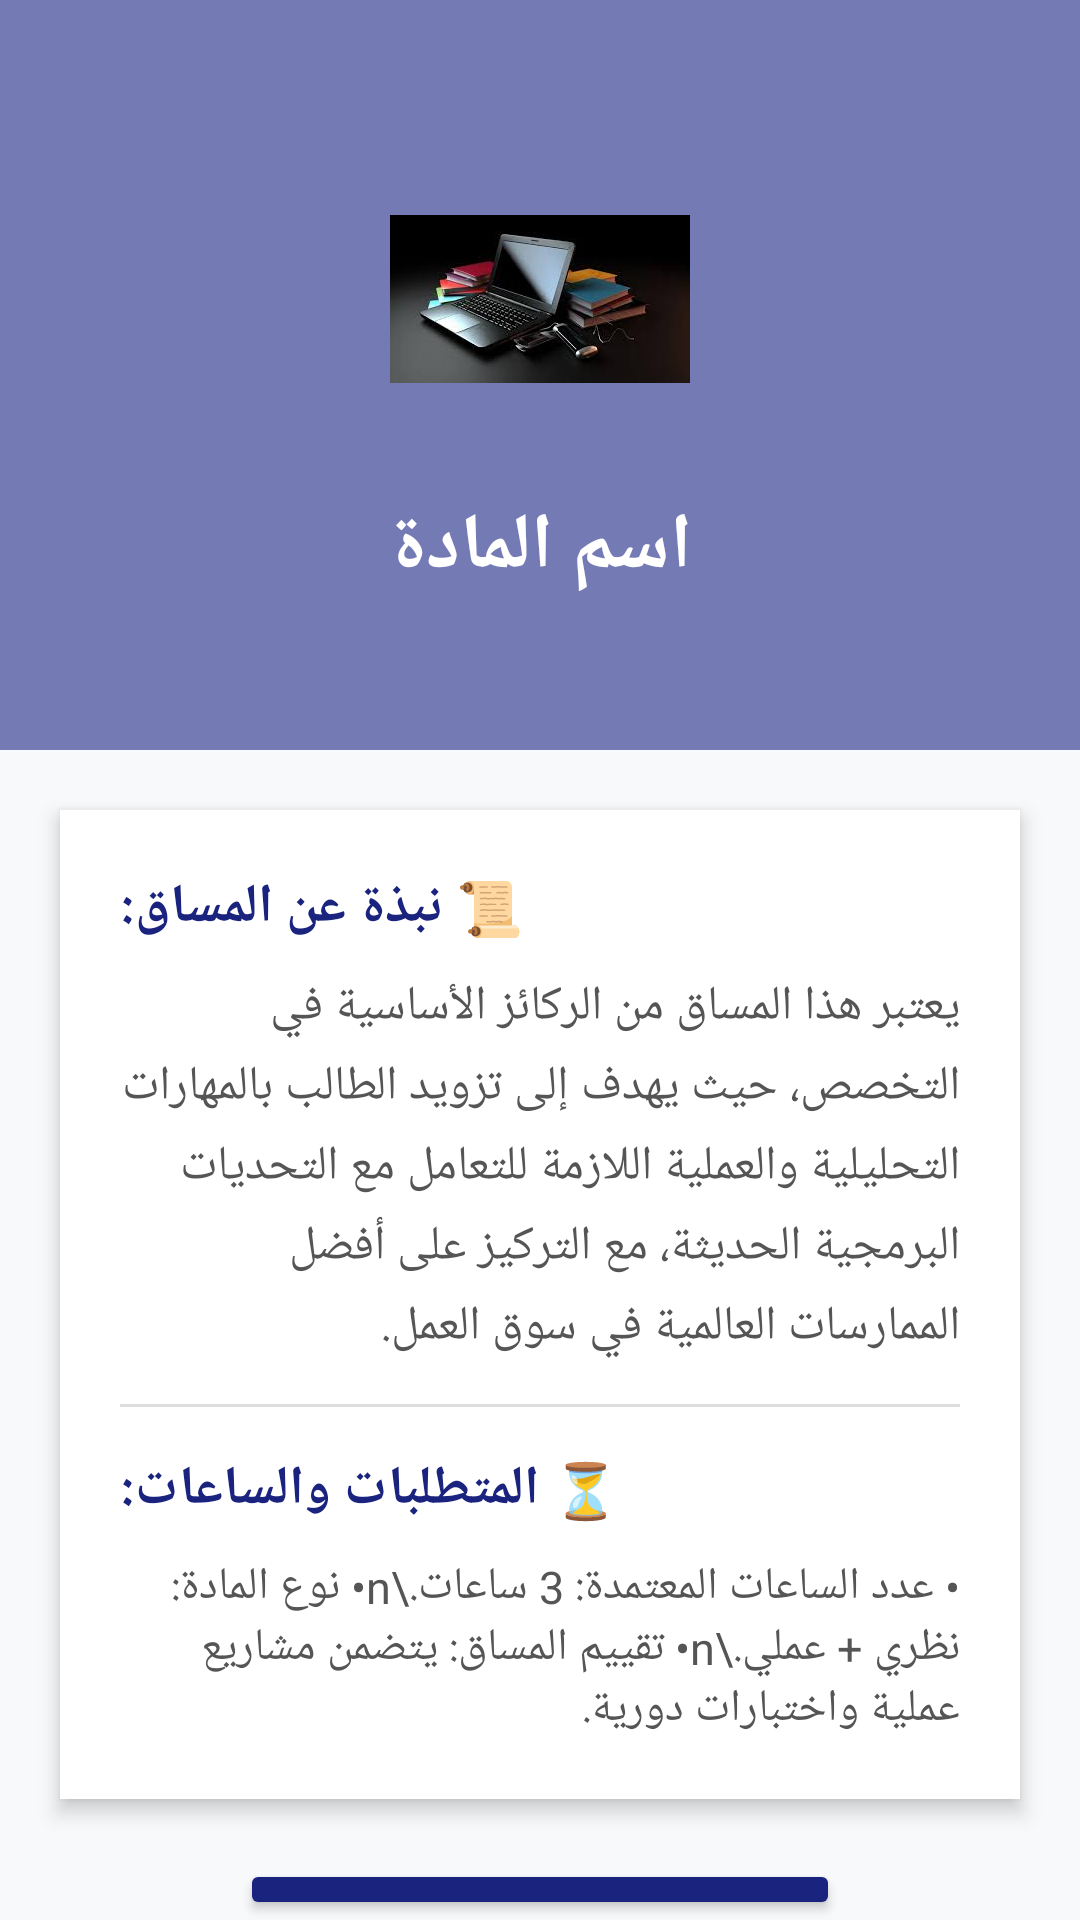

This screen was rendered from an Android layout file. Write that file and the resources it references.
<!-- AndroidManifest.xml: application theme Theme.UniversityGuide -->
<!-- res/layout/activity_subject_detail.xml -->
<?xml version="1.0" encoding="utf-8"?>
<LinearLayout xmlns:android="http://schemas.android.com/apk/res/android"
    android:layout_width="match_parent"
    android:layout_height="match_parent"
    android:orientation="vertical"
    android:background="#F8F9FA"
    android:padding="0dp">

    <LinearLayout
        android:layout_width="match_parent"
        android:layout_height="250dp"
        android:background="#747AB4"
        android:gravity="center"
        android:orientation="vertical">

        <ImageView
            android:layout_width="100dp"
            android:layout_height="100dp"
            android:src="@drawable/ic_menu_book"
           />

        <TextView
            android:id="@+id/tvDetailName"
            android:layout_width="wrap_content"
            android:layout_height="wrap_content"
            android:text="اسم المادة"
            android:textColor="#FFFFFF"
            android:textSize="26sp"
            android:layout_marginTop="15dp"
            android:textStyle="bold" />
    </LinearLayout>

    <LinearLayout
        android:layout_width="match_parent"
        android:layout_height="wrap_content"
        android:layout_margin="20dp"
        android:background="#FFFFFF"
        android:elevation="4dp"
        android:orientation="vertical"
        android:padding="20dp">

        <TextView
            android:layout_width="wrap_content"
            android:layout_height="wrap_content"
            android:text="📜 نبذة عن المساق:"
            android:textColor="#1A237E"
            android:textSize="18sp"
            android:textStyle="bold" />

        <TextView
            android:id="@+id/tvDescription"
            android:layout_width="wrap_content"
            android:layout_height="wrap_content"
            android:layout_marginTop="10dp"
            android:lineSpacingExtra="5dp"
            android:text="يعتبر هذا المساق من الركائز الأساسية في التخصص، حيث يهدف إلى تزويد الطالب بالمهارات التحليلية والعملية اللازمة للتعامل مع التحديات البرمجية الحديثة، مع التركيز على أفضل الممارسات العالمية في سوق العمل."
            android:textColor="#555555"
            android:textSize="16sp" />

        <View
            android:layout_width="match_parent"
            android:layout_height="1dp"
            android:layout_marginVertical="15dp"
            android:background="#DDDDDD" />

        <TextView
            android:layout_width="wrap_content"
            android:layout_height="wrap_content"
            android:text="⏳ المتطلبات والساعات:"
            android:textColor="#1A237E"
            android:textSize="18sp"
            android:textStyle="bold" />

        <TextView
            android:layout_width="wrap_content"
            android:layout_height="wrap_content"
            android:layout_marginTop="10dp"
            android:text="• عدد الساعات المعتمدة: 3 ساعات.\n• نوع المادة: نظري + عملي.\n• تقييم المساق: يتضمن مشاريع عملية واختبارات دورية."
            android:textColor="#555555"
            android:textSize="15sp" />
    </LinearLayout>

    <Button
        android:id="@+id/btnBack"
        android:layout_width="200dp"
        android:layout_height="wrap_content"
        android:layout_gravity="center"
        android:backgroundTint="#1A237E"
        android:text="العودة للقائمة"
        android:textColor="#FFFFFF" />

</LinearLayout>
<!-- resources referenced by this layout -->
<resources>
  <!-- drawable ic_menu_book: png bitmap (drawable, 5850 bytes) -->
  <style name="Theme.UniversityGuide" parent="Base.Theme.UniversityGuide" />
  <style name="Base.Theme.UniversityGuide" parent="Theme.Material3.DayNight.NoActionBar">
          
          
      </style>
</resources>
